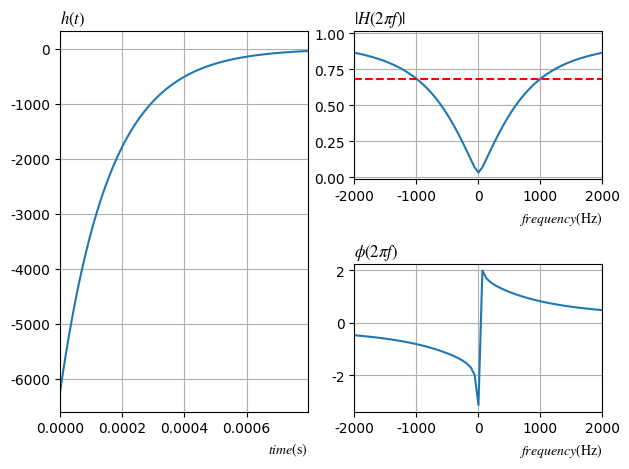
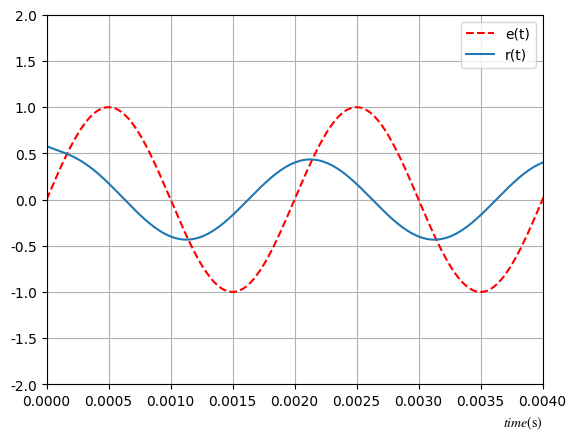
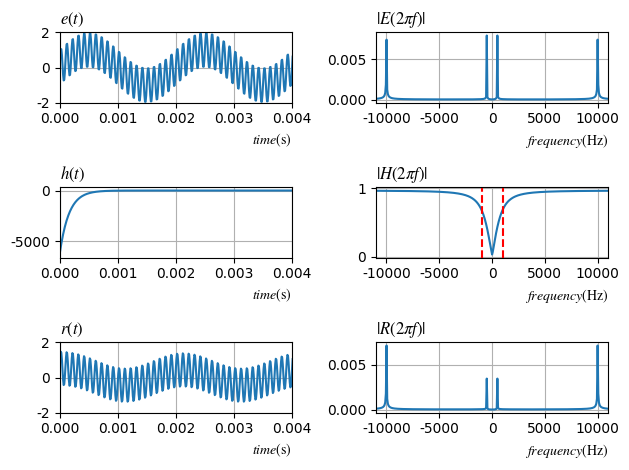

Recreate these plots in Python, in order.
import matplotlib.pyplot as plt
import numpy as np
from numpy.fft import fftfreq, fftshift, fft, ifft, ifftshift
from scipy import signal

fc = 1000
a = 2 * np.pi * fc
fs = fc * 100
Ts = 1 / fs
t = np.arange(0.0, 100 / a, Ts)
f = fftshift(fftfreq(len(t), Ts))

'''低通电路'''
lpf = ([a], [1, a])
'''高通电路'''
hpf = ([1, 0], [1, a])
'''选一个系统'''
sys = hpf
t, ht = signal.impulse(sys, T=t)
Hw = fftshift(fft(ht)) * Ts
# 如果系统的是高通，则需要解决impulse方法无法给出h(t)冲激项的问题
if sys == hpf:
    Hw = (np.ones(len(f)) + Hw)
'''得到幅度谱和相位谱'''
Hw_amp = np.abs(Hw)
Hw_ang = np.angle(Hw)
print(f[int(len(Hw) / 2) - 5:int(len(Hw) / 2) + 5])
print(Hw[int(len(Hw) / 2) - 5:int(len(Hw) / 2) + 5])
print(Hw_ang[int(len(Hw) / 2) - 5:int(len(Hw) / 2) + 5])

'''绘图'''
plt.rcParams['mathtext.fontset'] = 'stix'
plt.rcParams['font.sans-serif'] = ['SimSun']
plt.rcParams['axes.unicode_minus'] = False

plt.subplot(121)
plt.grid()
plt.xlim(0, 5 / a)  # 显示区间为5倍时间常数，理论上已经衰减到最大值的1%以内
plt.xlabel(r'$time\rm{(s)}$', loc='right')
plt.title(r'$h(t)$', loc='left')
plt.plot(t, ht)

plt.subplot(222)
plt.grid()
plt.xlim(-2 * fc, 2 * fc)  # 显示范围够用即可，截止频率为a/2pi（Hz），范围显著超出截止频率即可
plt.xlabel(r'$frequency\rm{(Hz)}$', loc='right')
plt.title(r'$|H(2\pi f)|$', loc='left')
plt.plot(f, Hw_amp)
# 在半功率点绘制一条虚线
plt.plot(f, abs(np.max(Hw_amp)) / np.sqrt(2) * np.ones(len(f)), ls='--', c='red')
# 在-1/rc画一条竖线
plt.axvline(x=a, ls='--', c='green')

plt.subplot(224)
plt.grid()
plt.xlim(-2 * fc, 2 * fc)
plt.xlabel(r'$frequency\rm{(Hz)}$', loc='right')
plt.title(r'$\phi(2\pi f)$', loc='left')
plt.plot(f, Hw_ang)

plt.tight_layout()
plt.show()

'''-------进一步查看滤波特性（响应能力）-------'''
#单个正弦波
et = np.sin(0.5 * a * t)
Ew = fftshift(fft(et)) * Ts  # 激励信号频谱
Rw = Ew * Hw  # 注意此时的Ew和Hw都进行过幅度修正（* Ts），因此Rw也是相当于经过幅度修正的
rt = ifft(ifftshift(Rw / Ts)).real  # 先反向修正幅度，再反向修正坐标分布,最后取real，避免误差造成的告警
'''绘图'''
plt.grid()
plt.xlim(0, 2 * (2 * np.pi) / (0.5 * a))  # 根据信号的周期来卡范围，np.sin(0.5 * a * t)周期的2倍即可
plt.ylim(-2,2)
plt.xlabel(r'$time\rm{(s)}$', loc='right')
plt.plot(t, et, "r--")
plt.plot(t, rt)
plt.legend(['e(t)', 'r(t)'])
plt.show()

'''-------进一步查看滤波特性（响应能力）-------'''
#一个低频正弦波加一个高频正弦波
et = np.sin(0.5 * a * t) + np.sin(10 * a * t)
Ew = fftshift(fft(et)) * Ts  # 激励信号频谱
Rw = Ew * Hw  # 注意此时的Ew和Hw都进行过幅度修正（* Ts），因此Rw也是相当于经过幅度修正的
rt = ifft(ifftshift(Rw / Ts)).real  # 先反向修正幅度，再反向修正坐标分布,最后取real，避免误差造成的告警
'''绘图'''
plt.subplot(321)
plt.grid()
plt.xlim(0, 2 * (2 * np.pi) / (0.5 * a))  # 根据信号的周期来卡范围，np.sin(0.5 * a * t)周期的2倍即可
plt.ylim(-2,2)
plt.xlabel(r'$time\rm{(s)}$', loc='right')
plt.title(r'$e(t)$', loc='left')
plt.plot(t, et)

plt.subplot(322)
plt.grid()
plt.xlim(-1.1 * (10 * a) / (2 * np.pi), 1.1 * (10 * a) / (2 * np.pi))  # 显示范围够用即可，np.sin(10 * a * t)的角频率能够显示即可
plt.xlabel(r'$frequency\rm{(Hz)}$', loc='right')
plt.title(r'$|E(2\pi f)|$', loc='left')
plt.plot(f, np.abs(Ew))

plt.subplot(323)
plt.grid()
plt.xlim(0, 2 * (2 * np.pi) / (0.5 * a))  # 根据信号的周期来卡范围，np.sin(0.5 * a * t)周期的2倍即可
plt.xlabel(r'$time\rm{(s)}$', loc='right')
plt.title(r'$h(t)$', loc='left')
plt.plot(t, ht)

plt.subplot(324)
plt.grid()
plt.xlim(-1.1 * (10 * a) / (2 * np.pi), 1.1 * (10 * a) / (2 * np.pi))  # 显示范围够用即可，np.sin(10 * a * t)的角频率能够显示即可
plt.xlabel(r'$frequency\rm{(Hz)}$', loc='right')
plt.title(r'$|H(2\pi f)|$', loc='left')
plt.plot(f, Hw_amp)
# 在-1/rc画一条竖线
plt.axvline(x=a / 2 / np.pi, ls='--', c='r')
plt.axvline(x=-a / 2 / np.pi, ls='--', c='r')

plt.subplot(325)
plt.grid()
plt.xlim(0, 2 * (2 * np.pi) / (0.5 * a))  # 根据信号的周期来卡范围，np.sin(0.5 * a * t)周期的2倍即可
plt.ylim(-2,2)
plt.xlabel(r'$time\rm{(s)}$', loc='right')
plt.title(r'$r(t)$', loc='left')
plt.plot(t, rt)  # 注意截短

plt.subplot(326)
plt.grid()
plt.xlim(-1.1 * (10 * a) / (2 * np.pi), 1.1 * (10 * a) / (2 * np.pi))  # 显示范围够用即可，np.sin(10 * a * t)的角频率能够显示即可
plt.xlabel(r'$frequency\rm{(Hz)}$', loc='right')
plt.title(r'$|R(2\pi f)|$', loc='left')
plt.plot(f, np.abs(Rw))

plt.tight_layout()
plt.show()
